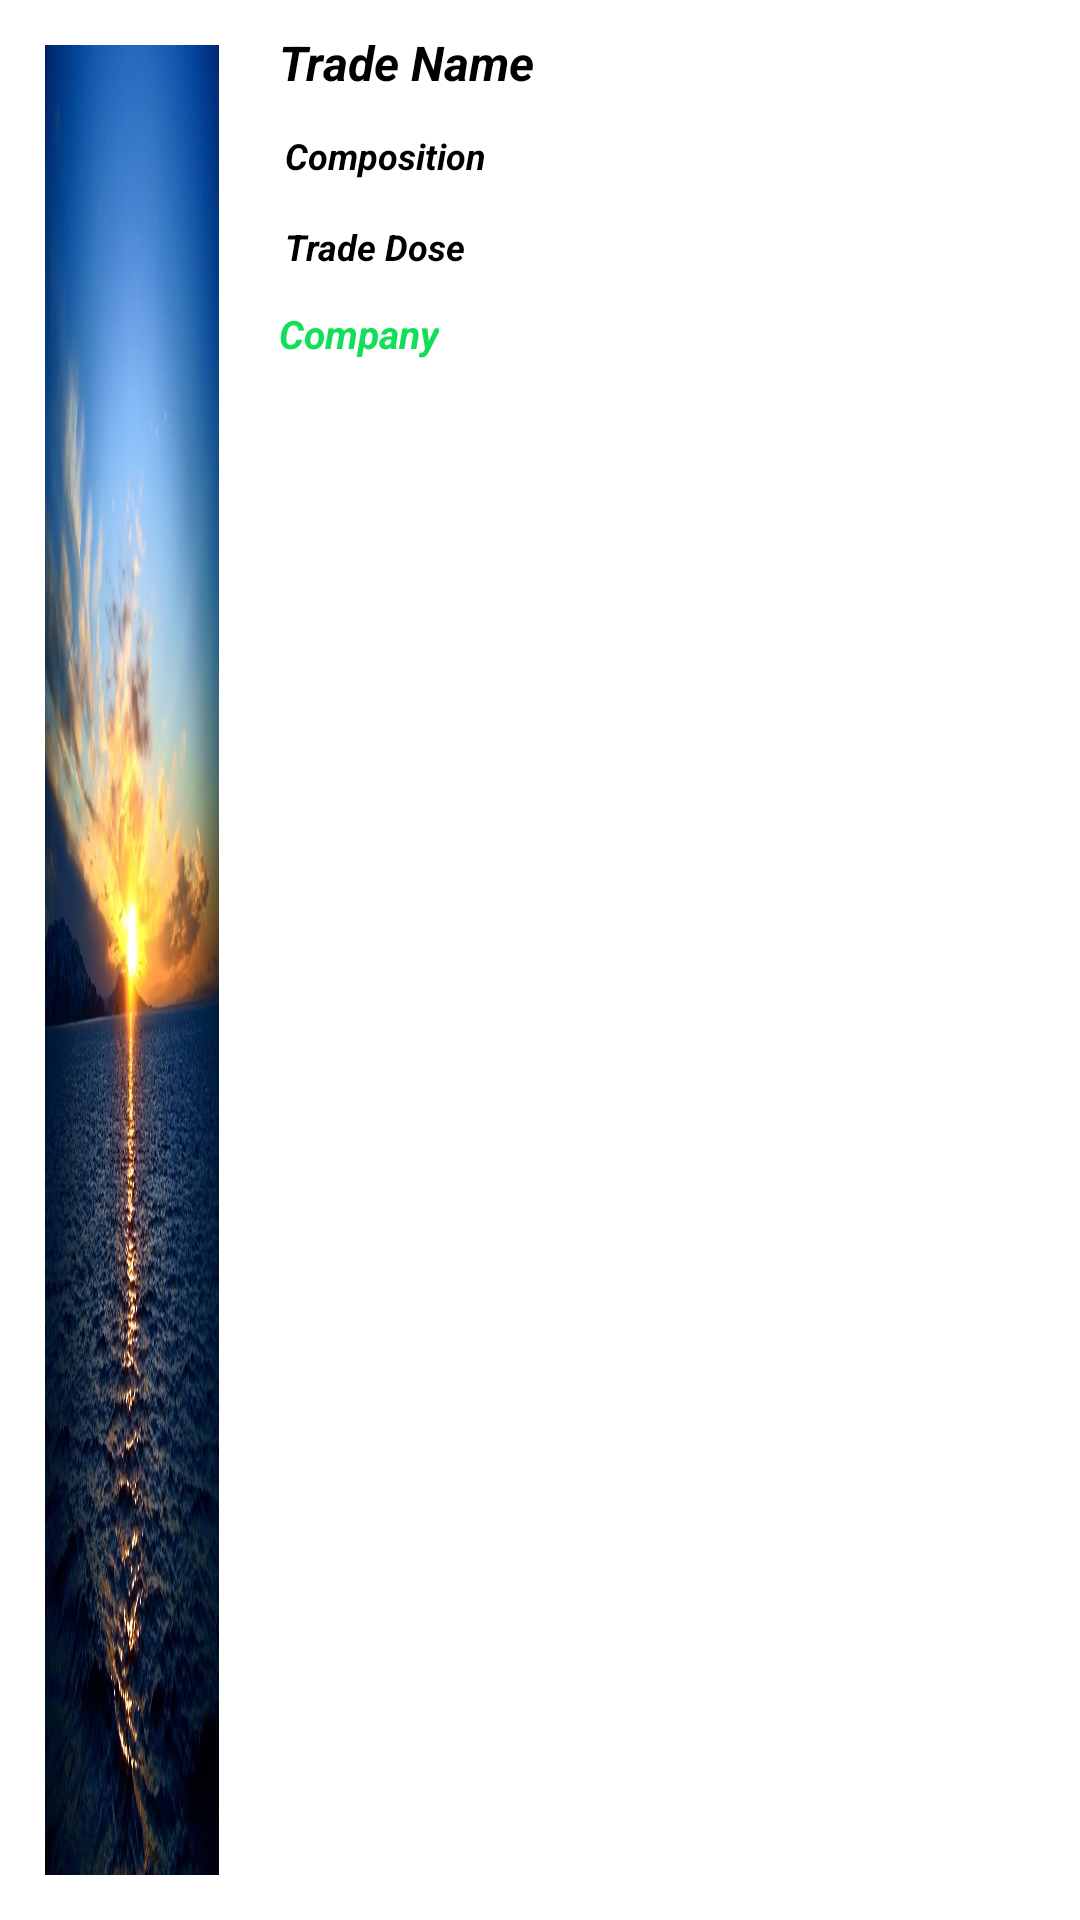

Here is an Android app screen rendered from its layout file. Give the layout XML and the strings, colors and styles it references.
<!-- AndroidManifest.xml: application theme Theme.SmallProjet -->
<!-- res/layout/medicne_row.xml -->
<?xml version="1.0" encoding="utf-8"?>
<LinearLayout xmlns:android="http://schemas.android.com/apk/res/android"
    xmlns:app="http://schemas.android.com/apk/res-auto"
    android:layout_width="match_parent"
    android:layout_height="wrap_content"
    android:orientation="horizontal"
    android:background="@drawable/curved"
    android:weightSum="5"
    android:layout_marginBottom="5dp">
    <ImageView
        android:id="@+id/medicine_img"
    android:layout_margin="10dp"
    android:padding="5dp"
    android:layout_width="0dp"
    android:layout_height="match_parent"
    android:src="@drawable/splash"
    android:layout_weight="1"
    android:scaleType="fitXY">
</ImageView>
    <LinearLayout
        android:layout_width="0dp"
        android:layout_height="wrap_content"
        android:layout_weight="4"
        android:orientation="vertical">
        <TextView
            android:id="@+id/trae_name"
            android:layout_marginTop="5dp"
            android:padding="5dp"

            android:layout_width="wrap_content"
            android:layout_height="wrap_content"
            android:text="Trade Name"
            android:textStyle="italic|bold"
            android:textSize="16sp"
            android:textColor="#000">

        </TextView>
        <TextView
            android:id="@+id/composition"
            android:padding="5dp"
            android:layout_margin="2dp"
            android:layout_width="wrap_content"
            android:layout_height="wrap_content"
            android:text="Composition"
            android:textColor="#000"

            android:textSize="12sp"
            android:textStyle="italic|bold">

        </TextView>
        <TextView
            android:id="@+id/trade_dos"
            android:padding="5dp"
            android:layout_margin="2dp"
            android:layout_width="wrap_content"
            android:layout_height="wrap_content"
            android:text="Trade Dose"
            android:textStyle="italic|bold"
            android:textSize="12sp"
            android:textColor="#000"
            >

        </TextView>
        <TextView
            android:id="@+id/company"
            android:padding="5dp"
            android:layout_marginBottom="5dp"
            android:textColor="#11DF57"
            android:layout_width="wrap_content"
            android:layout_height="wrap_content"
            android:text="Company"
            android:textSize="13sp"
            android:textStyle="italic|bold">

        </TextView>



    </LinearLayout>








</LinearLayout>
<!-- resources referenced by this layout -->
<resources>
  <!-- drawable splash: jpg bitmap (drawable, 704268 bytes) -->
  <style name="Theme.SmallProjet" parent="Theme.MaterialComponents.DayNight.DarkActionBar">
          
          <item name="colorPrimary">@color/purple_500</item>
          <item name="colorPrimaryVariant">@color/purple_700</item>
          <item name="colorOnPrimary">@color/white</item>
          
          <item name="colorSecondary">@color/teal_200</item>
          <item name="colorSecondaryVariant">@color/teal_700</item>
          <item name="colorOnSecondary">@color/black</item>
          
          <item name="android:statusBarColor" tools:targetApi="l">?attr/colorPrimaryVariant</item>
          
      </style>
  <!-- not gathered from this repository: default colours our renderer supplied (Android Studio template values) -->
  <color name="purple_500">#FF6200EE</color>
  <color name="purple_700">#FF3700B3</color>
  <color name="teal_200">#FF03DAC5</color>
  <color name="teal_700">#FF018786</color>
  <color name="black">#FF000000</color>
  <color name="white">#FFFFFFFF</color>
</resources>
